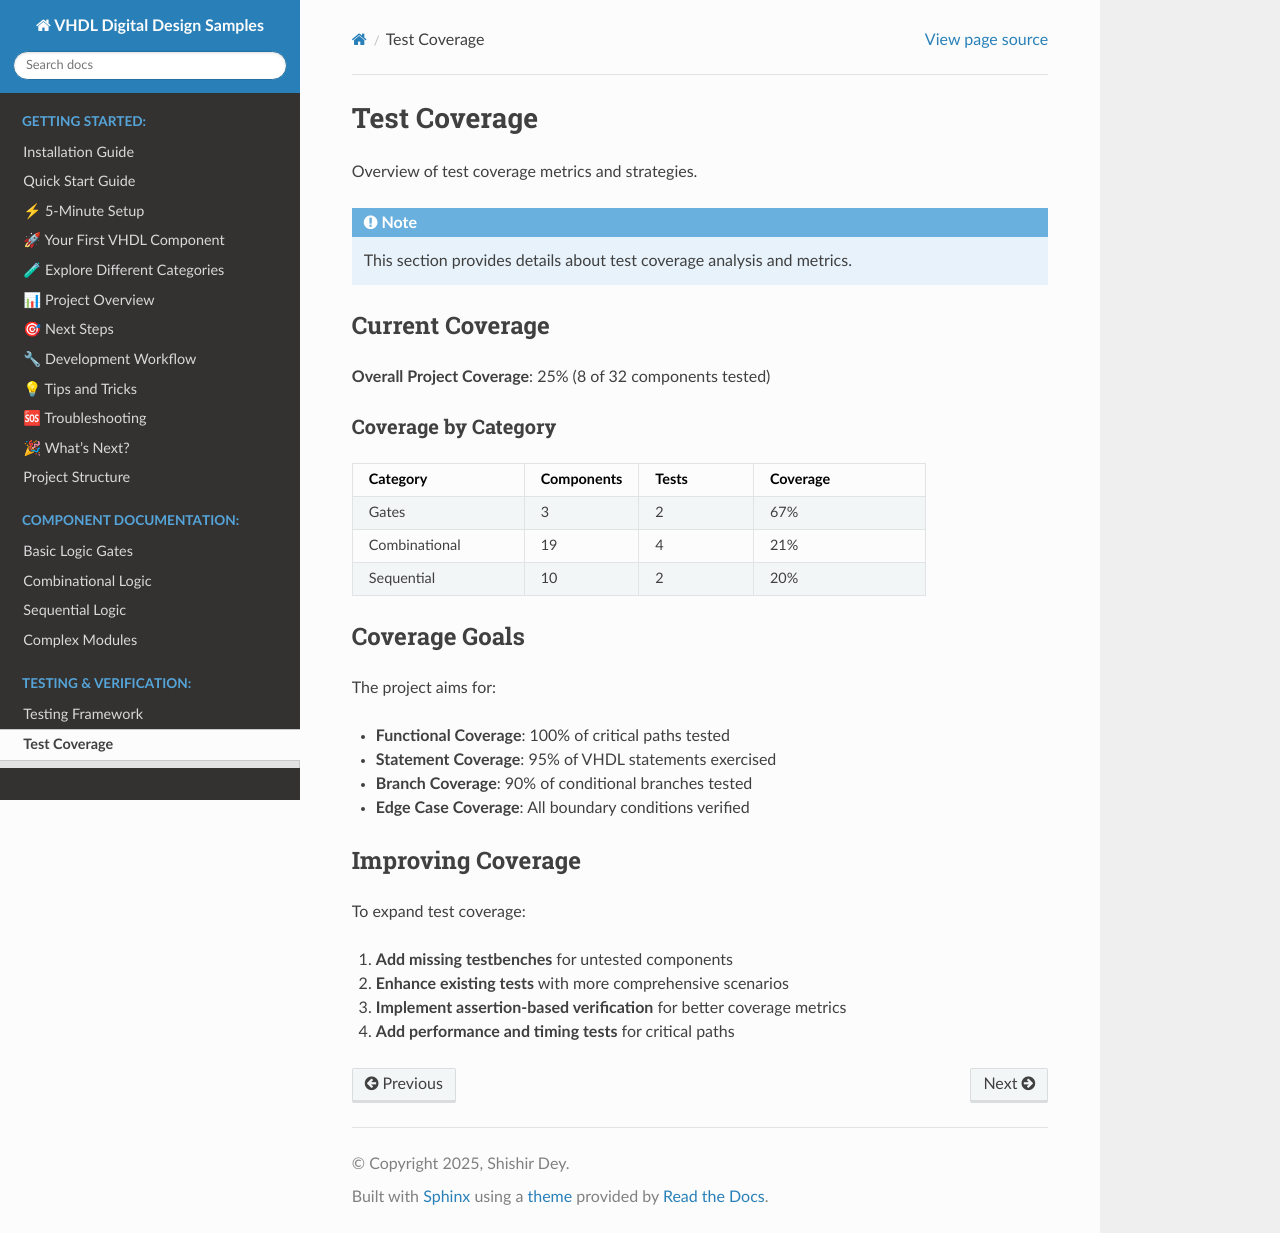

repository: shishir-dey/vhdl-samples · page: testing/coverage.html · generator: sphinx

Test Coverage
=============

Overview of test coverage metrics and strategies.

.. note::

   This section provides details about test coverage analysis and metrics.

Current Coverage
----------------

**Overall Project Coverage**: 25% (8 of 32 components tested)

Coverage by Category
~~~~~~~~~~~~~~~~~~~~

.. list-table::
   :header-rows: 1
   :widths: 30 20 20 30

   * - Category
     - Components
     - Tests
     - Coverage
   * - Gates
     - 3
     - 2
     - 67%
   * - Combinational
     - 19
     - 4
     - 21%
   * - Sequential
     - 10
     - 2
     - 20%

Coverage Goals
--------------

The project aims for:

- **Functional Coverage**: 100% of critical paths tested
- **Statement Coverage**: 95% of VHDL statements exercised  
- **Branch Coverage**: 90% of conditional branches tested
- **Edge Case Coverage**: All boundary conditions verified

Improving Coverage
------------------

To expand test coverage:

1. **Add missing testbenches** for untested components
2. **Enhance existing tests** with more comprehensive scenarios
3. **Implement assertion-based verification** for better coverage metrics
4. **Add performance and timing tests** for critical paths 
